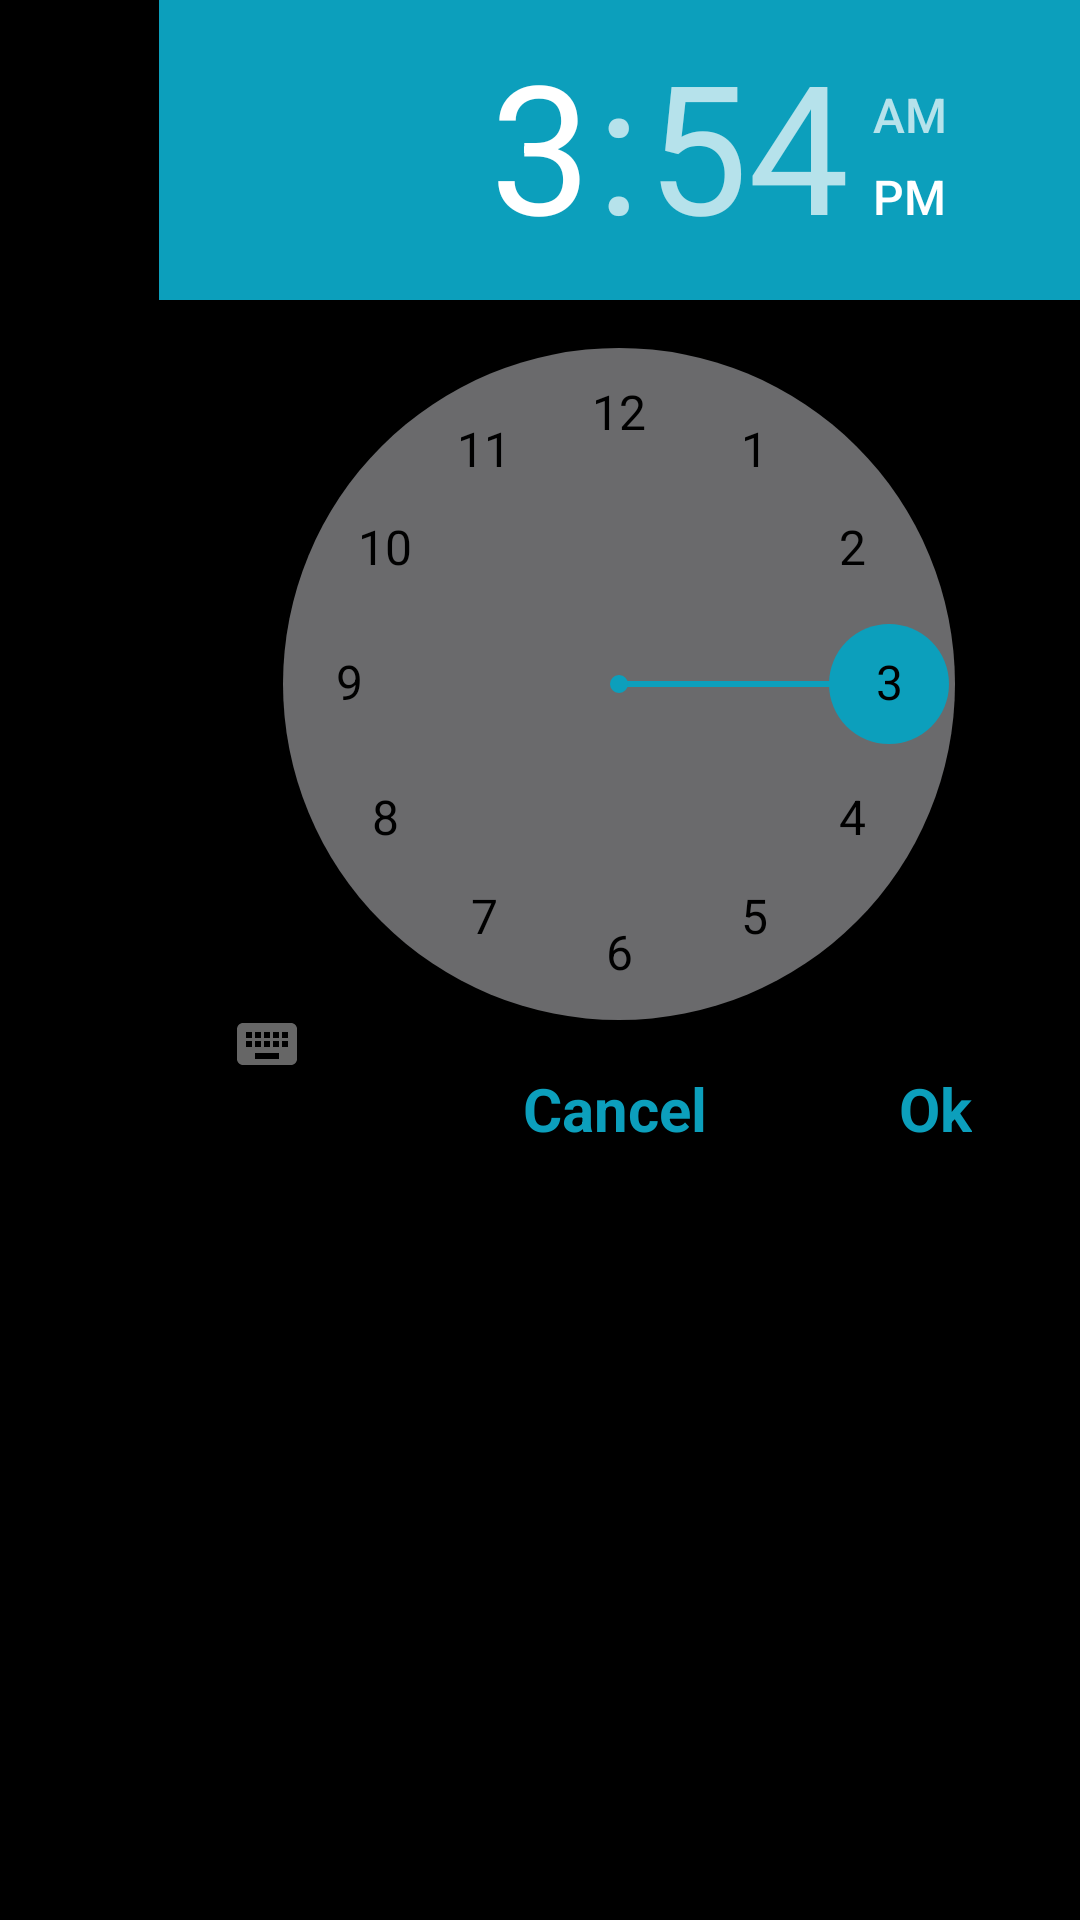

Reconstruct the res/layout file that produces this screen, plus the resources it refers to.
<!-- AndroidManifest.xml: application theme AppTheme -->
<!-- res/layout/fragment_clock.xml -->
<android.support.constraint.ConstraintLayout xmlns:android="http://schemas.android.com/apk/res/android"
    xmlns:app="http://schemas.android.com/apk/res-auto"
    xmlns:tools="http://schemas.android.com/tools"
    android:layout_width="wrap_content"
    android:layout_height="400dp"
    android:background="#000"
    tools:context="pro.nanosystems.fakarny.ClockFragment">

    


    <TimePicker
        android:id="@+id/timePicker"
        android:layout_width="307dp"
        android:layout_height="356dp"
        android:amPmTextColor="@android:color/background_dark"
        android:background="#000000"
        android:hapticFeedbackEnabled="true"
        android:headerBackground="#0c9fbc"
        android:numbersBackgroundColor="#6a6a6c"
        android:numbersInnerTextColor="@android:color/background_dark"
        android:numbersTextColor="@android:color/background_dark"

        app:layout_constraintEnd_toEndOf="parent"
        app:layout_constraintHorizontal_bias="1.0"
        app:layout_constraintStart_toStartOf="parent"
        app:layout_constraintTop_toTopOf="parent"
        tools:amPmTextColor="@android:color/background_dark"
        tools:numbersTextColor="@android:color/background_light" />

    <TextView
        android:id="@+id/yes"
        android:layout_width="wrap_content"
        android:layout_height="wrap_content"
        android:layout_marginEnd="36dp"
        android:gravity="center"
        android:text="Ok"
        android:textColor="#0c9fbc"
        android:textSize="20sp"
        android:textStyle="bold"
        app:layout_constraintEnd_toEndOf="parent"
        app:layout_constraintTop_toBottomOf="@+id/timePicker"
        android:layout_marginRight="36dp" />


    <TextView
        android:id="@+id/cancel"
        android:layout_width="wrap_content"
        android:layout_height="wrap_content"
        android:layout_marginStart="40dp"
        android:gravity="center"
        android:text="Cancel"
        android:textColor="#0c9fbc"
        android:textSize="20sp"
        android:textStyle="bold"
        app:layout_constraintEnd_toStartOf="@+id/yes"
        app:layout_constraintHorizontal_bias="0.677"
        app:layout_constraintHorizontal_chainStyle="spread_inside"
        app:layout_constraintStart_toStartOf="parent"
        app:layout_constraintTop_toBottomOf="@+id/timePicker"
        android:layout_marginLeft="40dp" />


</android.support.constraint.ConstraintLayout>
<!-- resources referenced by this layout -->
<resources>
  <style name="AppTheme" parent="Theme.AppCompat.Light.DarkActionBar">
          
          <item name="colorPrimary">#E91E63</item>
          <item name="colorPrimaryDark">#C2185B</item>
          <item name="colorAccent">#0c9fbc</item>
      </style>
</resources>
